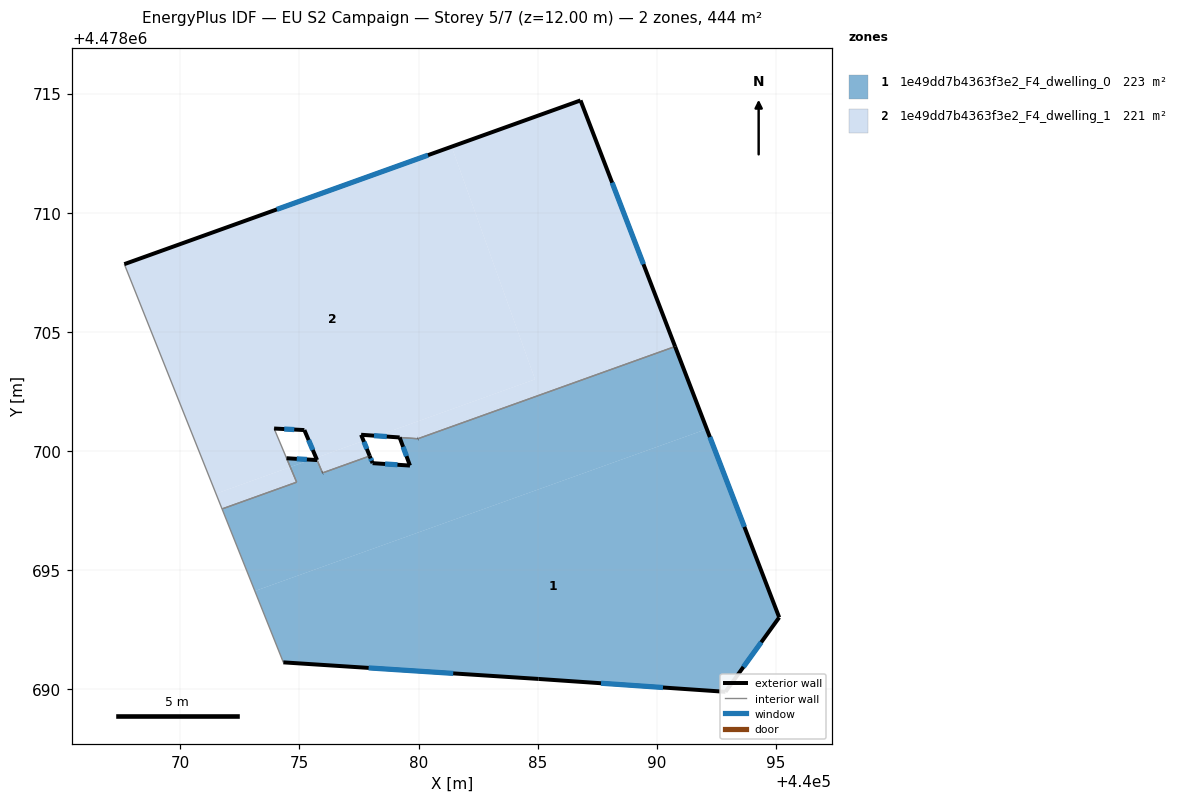
=== STOREY PLAN SPEC (per zone: floor XY polygon, exterior-wall plan segments, windows/doors) ===
zone 1: 1e49dd7b4363f3e2_F4_dwelling_0  (222.8 m²)
  floor: (440075.48, 4478699.64) (440074.62, 4478699.33) (440074.46, 4478699.70)
  floor: (440090.77, 4478704.39) (440092.10, 4478700.93) (440073.13, 4478694.13) (440071.75, 4478697.57) (440074.88, 4478698.69) (440074.62, 4478699.33) (440075.48, 4478699.64) (440075.74, 4478699.62) (440075.97, 4478699.08) (440077.95, 4478699.79) (440078.07, 4478699.49) (440079.64, 4478699.39) (440079.21, 4478700.57) (440079.97, 4478700.52)
  floor: (440092.10, 4478700.93) (440095.14, 4478693.02) (440092.89, 4478689.89) (440085.04, 4478690.43) (440074.33, 4478691.13) (440073.13, 4478694.13)
  exterior wall: (440075.74, 4478699.62) – (440074.46, 4478699.70)  [1.3 m]
    window: (440075.31, 4478699.65) – (440074.89, 4478699.67)  [0.4 m²]
  exterior wall: (440078.07, 4478699.49) – (440077.95, 4478699.79)  [0.3 m]
    window: (440078.03, 4478699.59) – (440077.99, 4478699.69)  [0.1 m²]
  exterior wall: (440079.64, 4478699.39) – (440078.07, 4478699.49)  [1.6 m]
    window: (440079.12, 4478699.43) – (440078.60, 4478699.46)  [0.5 m²]
  exterior wall: (440079.21, 4478700.57) – (440079.64, 4478699.39)  [1.3 m]
    window: (440079.35, 4478700.18) – (440079.50, 4478699.79)  [0.4 m²]
  exterior wall: (440095.14, 4478693.02) – (440090.77, 4478704.39)  [12.2 m]
    window: (440093.68, 4478696.82) – (440092.23, 4478700.59)  [4.0 m²]
  exterior wall: (440092.89, 4478689.89) – (440095.14, 4478693.02)  [3.9 m]
    window: (440093.64, 4478690.94) – (440094.39, 4478691.97)  [1.3 m²]
  exterior wall: (440085.04, 4478690.43) – (440092.89, 4478689.89)  [7.9 m]
    window: (440087.66, 4478690.25) – (440090.26, 4478690.08)  [2.6 m²]
  exterior wall: (440074.33, 4478691.13) – (440085.04, 4478690.43)  [10.7 m]
    window: (440077.91, 4478690.90) – (440081.46, 4478690.67)  [3.5 m²]
  exterior wall: (440075.98, 4478699.08) – (440075.97, 4478699.08)  [0.0 m]
  exterior wall: (440079.98, 4478700.52) – (440079.97, 4478700.52)  [0.0 m]
  interior walls: 7
zone 2: 1e49dd7b4363f3e2_F4_dwelling_1  (220.7 m²)
  floor: (440081.39, 4478712.78) (440084.89, 4478703.01) (440078.27, 4478700.64) (440077.59, 4478700.68) (440077.69, 4478700.43) (440075.70, 4478699.72) (440075.21, 4478700.88) (440073.94, 4478700.95) (440074.62, 4478699.33) (440071.50, 4478698.21) (440067.65, 4478707.85)
  floor: (440077.69, 4478700.43) (440077.95, 4478699.79) (440075.98, 4478699.08) (440075.75, 4478699.61) (440075.72, 4478699.67) (440075.70, 4478699.72)
  floor: (440086.80, 4478714.72) (440090.77, 4478704.39) (440079.98, 4478700.52) (440078.27, 4478700.64) (440084.89, 4478703.01) (440081.39, 4478712.78)
  floor: (440074.62, 4478699.33) (440074.88, 4478698.69) (440071.75, 4478697.57) (440071.50, 4478698.21)
  exterior wall: (440075.74, 4478699.63) – (440075.74, 4478699.62)  [0.0 m]
  exterior wall: (440075.21, 4478700.88) – (440075.74, 4478699.63)  [1.4 m]
    window: (440075.39, 4478700.46) – (440075.56, 4478700.05)  [0.4 m²]
  exterior wall: (440073.94, 4478700.95) – (440075.21, 4478700.88)  [1.3 m]
    window: (440074.36, 4478700.93) – (440074.78, 4478700.90)  [0.4 m²]
  exterior wall: (440086.80, 4478714.72) – (440067.65, 4478707.85)  [20.3 m]
    window: (440080.40, 4478712.42) – (440074.05, 4478710.14)  [6.7 m²]
  exterior wall: (440090.77, 4478704.39) – (440086.80, 4478714.72)  [11.1 m]
    window: (440089.44, 4478707.84) – (440088.13, 4478711.27)  [3.6 m²]
  exterior wall: (440079.97, 4478700.52) – (440079.98, 4478700.52)  [0.0 m]
  exterior wall: (440077.95, 4478699.79) – (440077.59, 4478700.68)  [1.0 m]
    window: (440077.83, 4478700.09) – (440077.71, 4478700.39)  [0.3 m²]
  exterior wall: (440075.97, 4478699.08) – (440075.98, 4478699.08)  [0.0 m]
  exterior wall: (440077.59, 4478700.68) – (440079.21, 4478700.57)  [1.6 m]
    window: (440078.13, 4478700.65) – (440078.67, 4478700.61)  [0.5 m²]
  interior walls: 8

=== DERIVED (storey summary) ===
Building: EU S2 Campaign
Storey: 5 of 7  (floor level z = 12.00 m)
Storey gross floor area: 443.5 m²
Zones on this storey: 2
  - 1e49dd7b4363f3e2_F4_dwelling_0: floor 222.8 m²; exterior wall 39.1 m (117.2 m²); 8 window(s) 12.9 m²; WWR 11.0%
  - 1e49dd7b4363f3e2_F4_dwelling_1: floor 220.7 m²; exterior wall 36.6 m (109.9 m²); 6 window(s) 12.1 m²; WWR 11.0%
Zone adjacency (shared interzone walls):
  - 1e49dd7b4363f3e2_F4_dwelling_0 ↔ 1e49dd7b4363f3e2_F4_dwelling_1